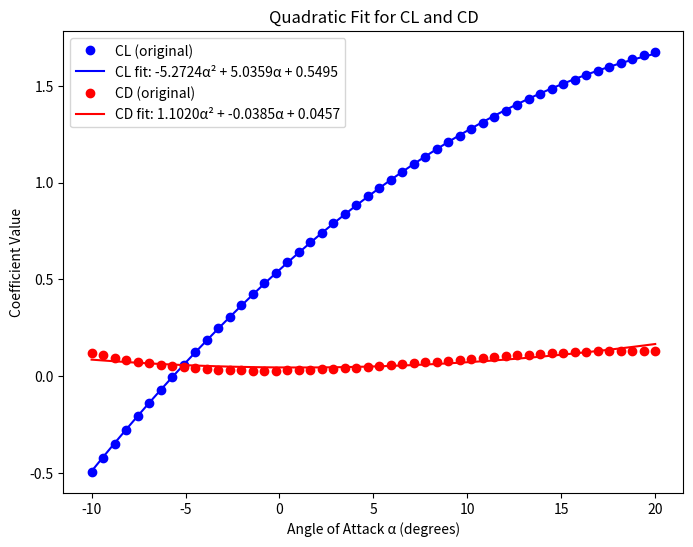
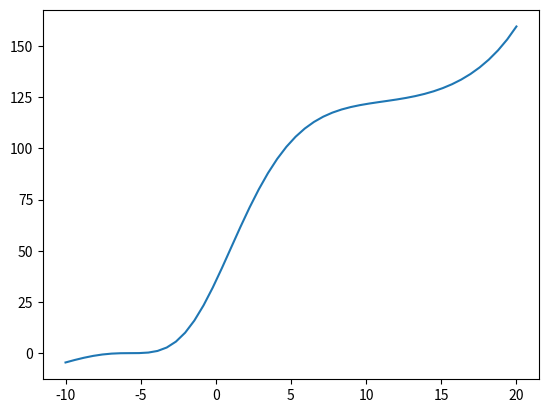

Reproduce these figures in Python, in order.
import numpy as np
import matplotlib.pyplot as plt
from scipy.optimize import curve_fit

# Given stability derivatives
stab_derivs = {
    "CX": {
        "0": [-0.0293],
        "alpha": [0.4784, 2.5549],
        "q": [-0.6029, 4.4124],
        "deltae": [-0.0106, 0.1115],
    },
    "CY": {
        "beta": [-0.1855, -0.0299, 0.0936],
        "p": [-0.1022, -0.0140, 0.0496],
        "r": [0.1694, 0.1368],
        "deltaa": [-0.0514, -0.0024, 0.0579],
        "deltar": [0.10325, 0.0268, -0.1036],
    },
    "CZ": {
        "0": [-0.5526],
        "alpha": [-5.0676, 5.7736],
        "q": [-7.5560, 0.1251, 6.1486],
        "deltae": [-0.315, -0.0013, 0.2923],
    },
}


def compute_CX_CY_CZ(alpha, beta):
    """Compute CX, CY, CZ as functions of alpha and beta."""
    CX = (
        stab_derivs["CX"]["0"][0]
        + stab_derivs["CX"]["alpha"][0] * alpha
        + stab_derivs["CX"]["alpha"][1] * alpha**2
    )

    CY = (
        stab_derivs["CY"]["beta"][0] * beta
        + stab_derivs["CY"]["beta"][1] * alpha * beta
        + stab_derivs["CY"]["beta"][2] * alpha**2 * beta
    )

    CZ = (
        stab_derivs["CZ"]["0"][0]
        + stab_derivs["CZ"]["alpha"][0] * alpha
        + stab_derivs["CZ"]["alpha"][1] * alpha**2
    )

    return CX, CY, CZ


def rotation_matrix(angle, axis):

    if axis == "x":
        return np.array(
            [
                [1, 0, 0],
                [0, np.cos(angle), -np.sin(angle)],
                [0, np.sin(angle), np.cos(angle)],
            ]
        )
    elif axis == "y":
        return np.array(
            [
                [np.cos(angle), 0, np.sin(angle)],
                [0, 1, 0],
                [-np.sin(angle), 0, np.cos(angle)],
            ]
        )
    elif axis == "z":
        return np.array(
            [
                [np.cos(angle), -np.sin(angle), 0],
                [np.sin(angle), np.cos(angle), 0],
                [0, 0, 1],
            ]
        )


def compute_CL_CD(alpha, beta):
    """Convert from body-frame (CX, CY, CZ) to wind-frame (CL, CD)."""
    CX, CY, CZ = compute_CX_CY_CZ(alpha, beta)

    Ry = rotation_matrix(alpha, "y")
    Rz = rotation_matrix(-beta, "z")
    Rpi = rotation_matrix(np.pi, "y")

    R = Rpi @ Ry @ Rz
    aero_coeffs = R @ np.array([CX, CY, CZ])

    return aero_coeffs[2], aero_coeffs[0]


# Generate values
alpha_vals = np.linspace(-10, 20, 50) * np.pi / 180  # Convert to radians
beta = 0
CL_vals = np.zeros((len(alpha_vals)))
CD_vals = np.zeros((len(alpha_vals)))
CX_vals = np.zeros((len(alpha_vals)))
CY_vals = np.zeros((len(alpha_vals)))
CZ_vals = np.zeros((len(alpha_vals)))

for i, alpha in enumerate(alpha_vals):
    CL_vals[i], CD_vals[i] = compute_CL_CD(alpha, beta)
    CX_vals[i], CY_vals[i], CZ_vals[i] = compute_CX_CY_CZ(alpha, beta)


# Define a second-degree polynomial fit function
def quadratic_poly(x, a, b, c):
    return a * x**2 + b * x + c


# Fit quadratic polynomials to CL and CD
popt_CL, _ = curve_fit(quadratic_poly, alpha_vals, CL_vals)
popt_CD, _ = curve_fit(quadratic_poly, alpha_vals, CD_vals)

# Generate fitted values
CL_fit = quadratic_poly(alpha_vals, *popt_CL)
CD_fit = quadratic_poly(alpha_vals, *popt_CD)

# Plot results
plt.figure(figsize=(8, 6))
plt.plot(alpha_vals * 180 / np.pi, CL_vals, "bo", label="CL (original)")
plt.plot(
    alpha_vals * 180 / np.pi,
    CL_fit,
    "b-",
    label=f"CL fit: {popt_CL[0]:.4f}α² + {popt_CL[1]:.4f}α + {popt_CL[2]:.4f}",
)

plt.plot(alpha_vals * 180 / np.pi, CD_vals, "ro", label="CD (original)")
plt.plot(
    alpha_vals * 180 / np.pi,
    CD_fit,
    "r-",
    label=f"CD fit: {popt_CD[0]:.4f}α² + {popt_CD[1]:.4f}α + {popt_CD[2]:.4f}",
)

plt.xlabel("Angle of Attack α (degrees)")
plt.ylabel("Coefficient Value")
plt.legend()
plt.title("Quadratic Fit for CL and CD")
plt.show()

plt.plot(alpha_vals * 180 / np.pi, CL_vals**3 / (CD_vals + 0.04) ** 2)
plt.show()
# # Print the coefficients
# print("CL fit coefficients: ", popt_CL)
# print("CD fit coefficients: ", popt_CD)
